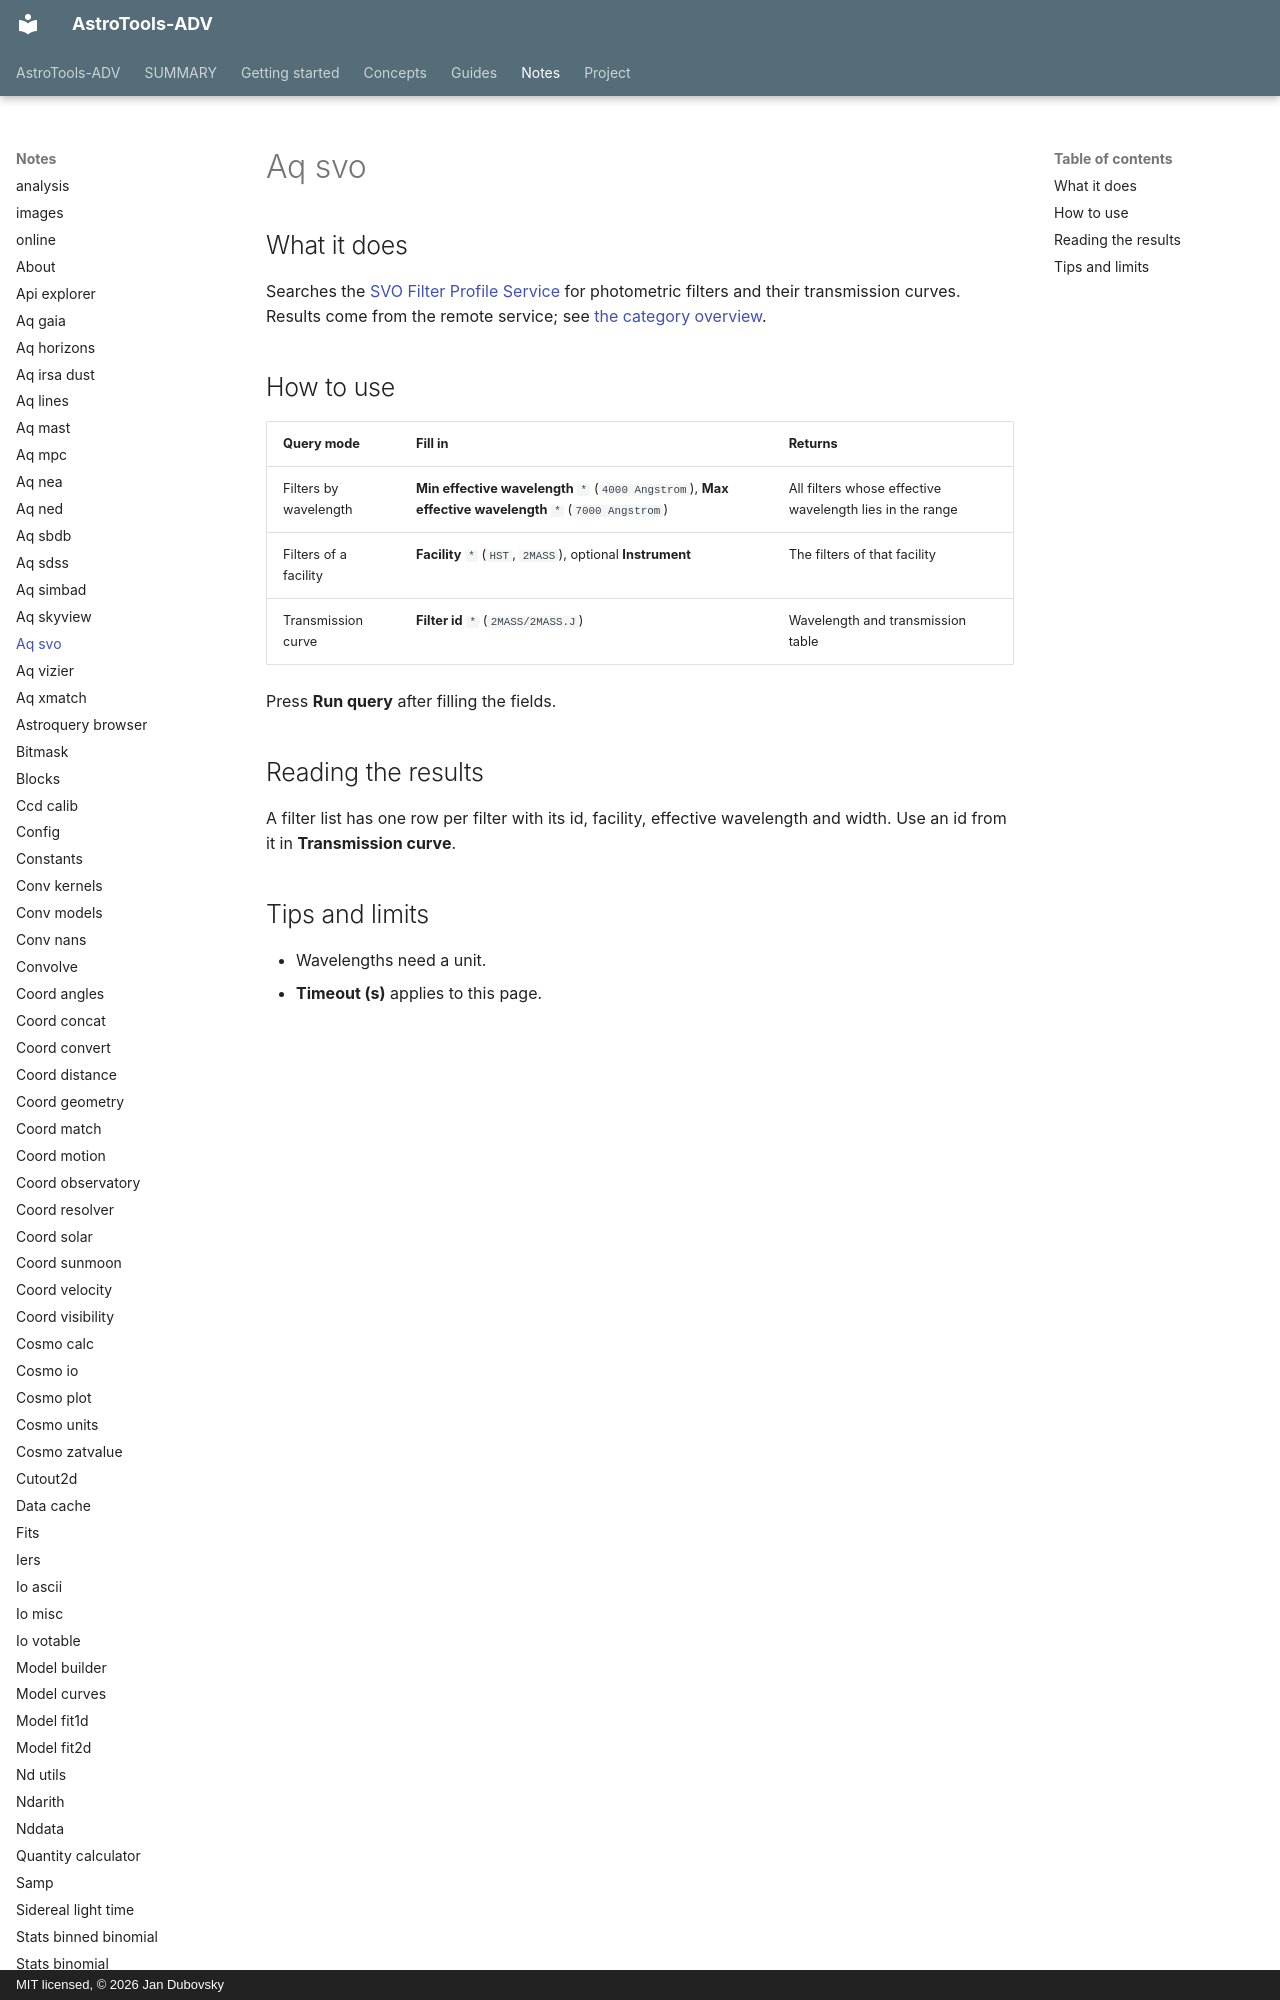

repository: jan-tdy/AstroTools-ADV · page: notes/aq_svo/index.html · generator: mkdocs · copyright: MIT licensed, © 2026 Jan Dubovsky

## What it does

Searches the [SVO Filter Profile Service](http://svo2.cab.inta-csic.es/theory/fps/) for photometric filters and their transmission curves. Results come from the remote service; see [the category overview](index.md).
